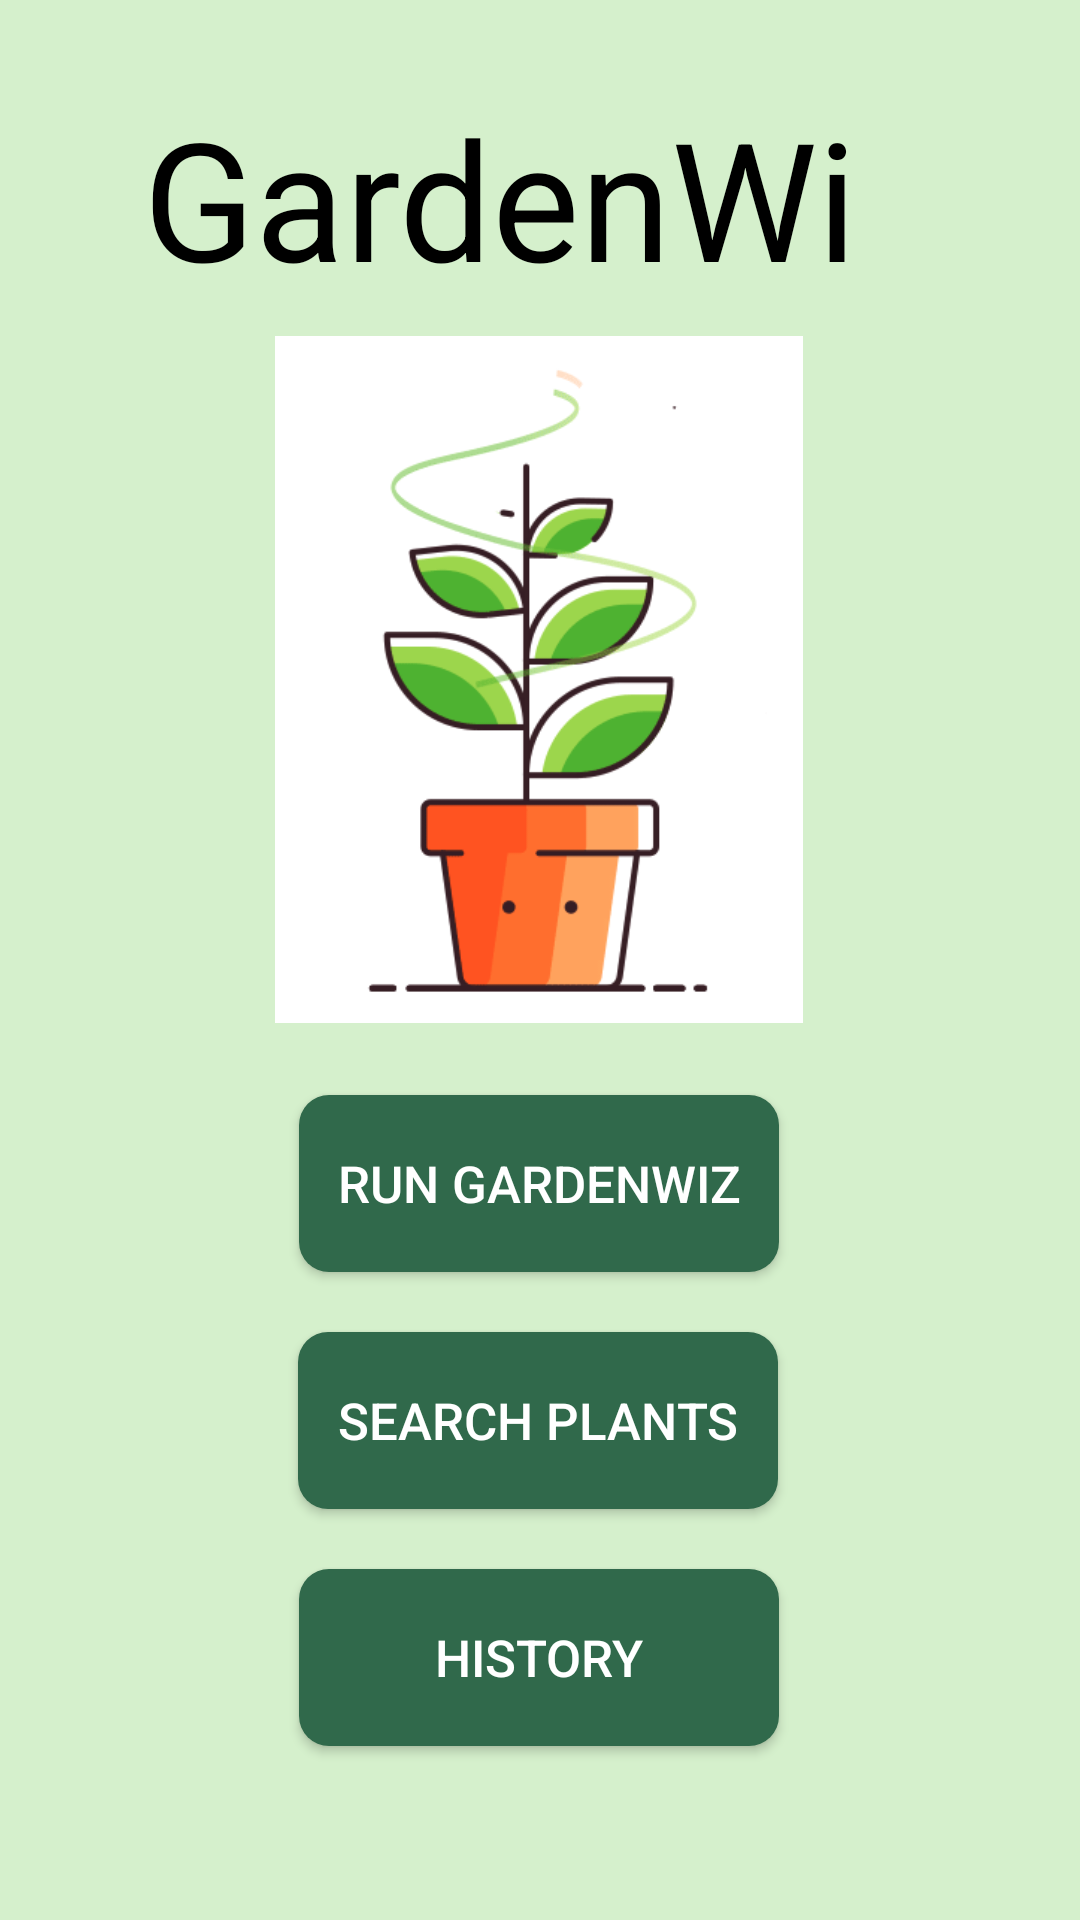

This screen was rendered from an Android layout file. Write that file and the resources it references.
<!-- AndroidManifest.xml: application theme Theme.GardenWiz_v3 -->
<!-- res/layout/activity_main.xml -->
<?xml version="1.0" encoding="utf-8"?>
<LinearLayout xmlns:android="http://schemas.android.com/apk/res/android"
    xmlns:app="http://schemas.android.com/apk/res-auto"
    xmlns:tools="http://schemas.android.com/tools"
    android:layout_width="match_parent"
    android:layout_height="match_parent"
    tools:context=".MainActivity">

    <androidx.constraintlayout.widget.ConstraintLayout
        android:layout_width="match_parent"
        android:layout_height="match_parent">

        <ImageView
            android:id="@+id/imageView2"
            android:layout_width="match_parent"
            android:layout_height="match_parent"
            android:alpha="0.5"
            app:layout_constraintBottom_toBottomOf="parent"
            app:layout_constraintEnd_toEndOf="parent"
            app:layout_constraintStart_toStartOf="parent"
            app:layout_constraintTop_toTopOf="parent"
            app:layout_constraintVertical_bias="0.0"
            app:srcCompat="@color/gradient_green" />

        <TextView
            android:id="@+id/weatherwiz"
            android:layout_width="265dp"
            android:layout_height="63dp"
            android:layout_marginTop="29dp"
            android:text="@string/weather_wiz"
            android:textColor="@color/black"
            android:textSize="55sp"
            app:layout_constraintEnd_toEndOf="parent"
            app:layout_constraintStart_toStartOf="parent"
            app:layout_constraintTop_toTopOf="parent" />

        <ImageView
            android:id="@+id/topPhoto"
            android:layout_width="250dp"
            android:layout_height="229dp"
            android:layout_marginTop="20dp"
            android:contentDescription="@string/topphoto"
            app:layout_constraintEnd_toEndOf="parent"
            app:layout_constraintHorizontal_bias="0.496"
            app:layout_constraintStart_toStartOf="parent"
            app:layout_constraintTop_toBottomOf="@+id/weatherwiz"
            app:srcCompat="@drawable/plant_image" />

        <androidx.appcompat.widget.AppCompatButton
            android:id="@+id/pi_go"
            android:layout_width="160dp"
            android:layout_height="59dp"
            android:layout_marginTop="24dp"
            android:background="@drawable/button_colors"
            android:text="@string/run_pi"
            android:textColor="@color/white"
            android:textSize="17sp"
            app:layout_constraintEnd_toEndOf="parent"
            app:layout_constraintHorizontal_bias="0.498"
            app:layout_constraintStart_toStartOf="parent"
            app:layout_constraintTop_toBottomOf="@+id/topPhoto" />

        <androidx.appcompat.widget.AppCompatButton
            android:id="@+id/search"
            android:layout_width="160dp"
            android:layout_height="59dp"
            android:layout_marginTop="20dp"
            android:background="@drawable/button_colors"
            android:text="@string/search_plants"
            android:textColor="@color/white"
            android:textSize="17sp"
            app:layout_constraintEnd_toEndOf="parent"
            app:layout_constraintHorizontal_bias="0.497"
            app:layout_constraintStart_toStartOf="parent"
            app:layout_constraintTop_toBottomOf="@+id/pi_go" />

        <androidx.appcompat.widget.AppCompatButton
            android:id="@+id/history"
            android:layout_width="160dp"
            android:layout_height="59dp"
            android:layout_marginTop="20dp"
            android:background="@drawable/button_colors"
            android:text="@string/history"
            android:textColor="@color/white"
            android:textSize="17sp"
            app:layout_constraintBottom_toBottomOf="parent"
            app:layout_constraintEnd_toEndOf="parent"
            app:layout_constraintHorizontal_bias="0.498"
            app:layout_constraintStart_toStartOf="parent"
            app:layout_constraintTop_toBottomOf="@+id/search"
            app:layout_constraintVertical_bias="0.0" />

    </androidx.constraintlayout.widget.ConstraintLayout>

</LinearLayout>
<!-- resources referenced by this layout -->
<resources>
  <color name="black">#FF000000</color>
  <color name="gradient_green">#ABE098</color>
  <color name="white">#FFFFFFFF</color>
  <!-- drawable button_colors (drawable) -->
  <?xml version="1.0" encoding="utf-8"?>
  <shape
      android:shape="rectangle"
      xmlns:android="http://schemas.android.com/apk/res/android">
      <solid
          android:color="@color/tree_green"/>
      <corners
          android:radius="10dp"/>
  </shape>
  <!-- drawable plant_image: png bitmap (drawable-v24, 34681 bytes) -->
  <string name="history">History</string>
  <string name="run_pi">Run GardenWiz</string>
  <string name="search_plants">Search PLANTS</string>
  <string name="topphoto">topPhoto</string>
  <string name="weather_wiz">GardenWiz</string>
  <style name="Theme.GardenWiz_v3" parent="Theme.MaterialComponents.DayNight.NoActionBar">
          
          <item name="colorPrimary">@color/purple_200</item>
          <item name="colorPrimaryVariant">@color/purple_700</item>
          <item name="colorOnPrimary">@color/black</item>
          
          <item name="colorSecondary">@color/teal_200</item>
          <item name="colorSecondaryVariant">@color/teal_200</item>
          <item name="colorOnSecondary">@color/black</item>
          
          <item name="android:statusBarColor" tools:targetApi="l">?attr/colorPrimaryVariant</item>
          
      </style>
  <color name="tree_green">#30694B</color>
  <color name="purple_200">#FFBB86FC</color>
  <color name="purple_700">#FF3700B3</color>
  <color name="teal_200">#FF03DAC5</color>
</resources>
